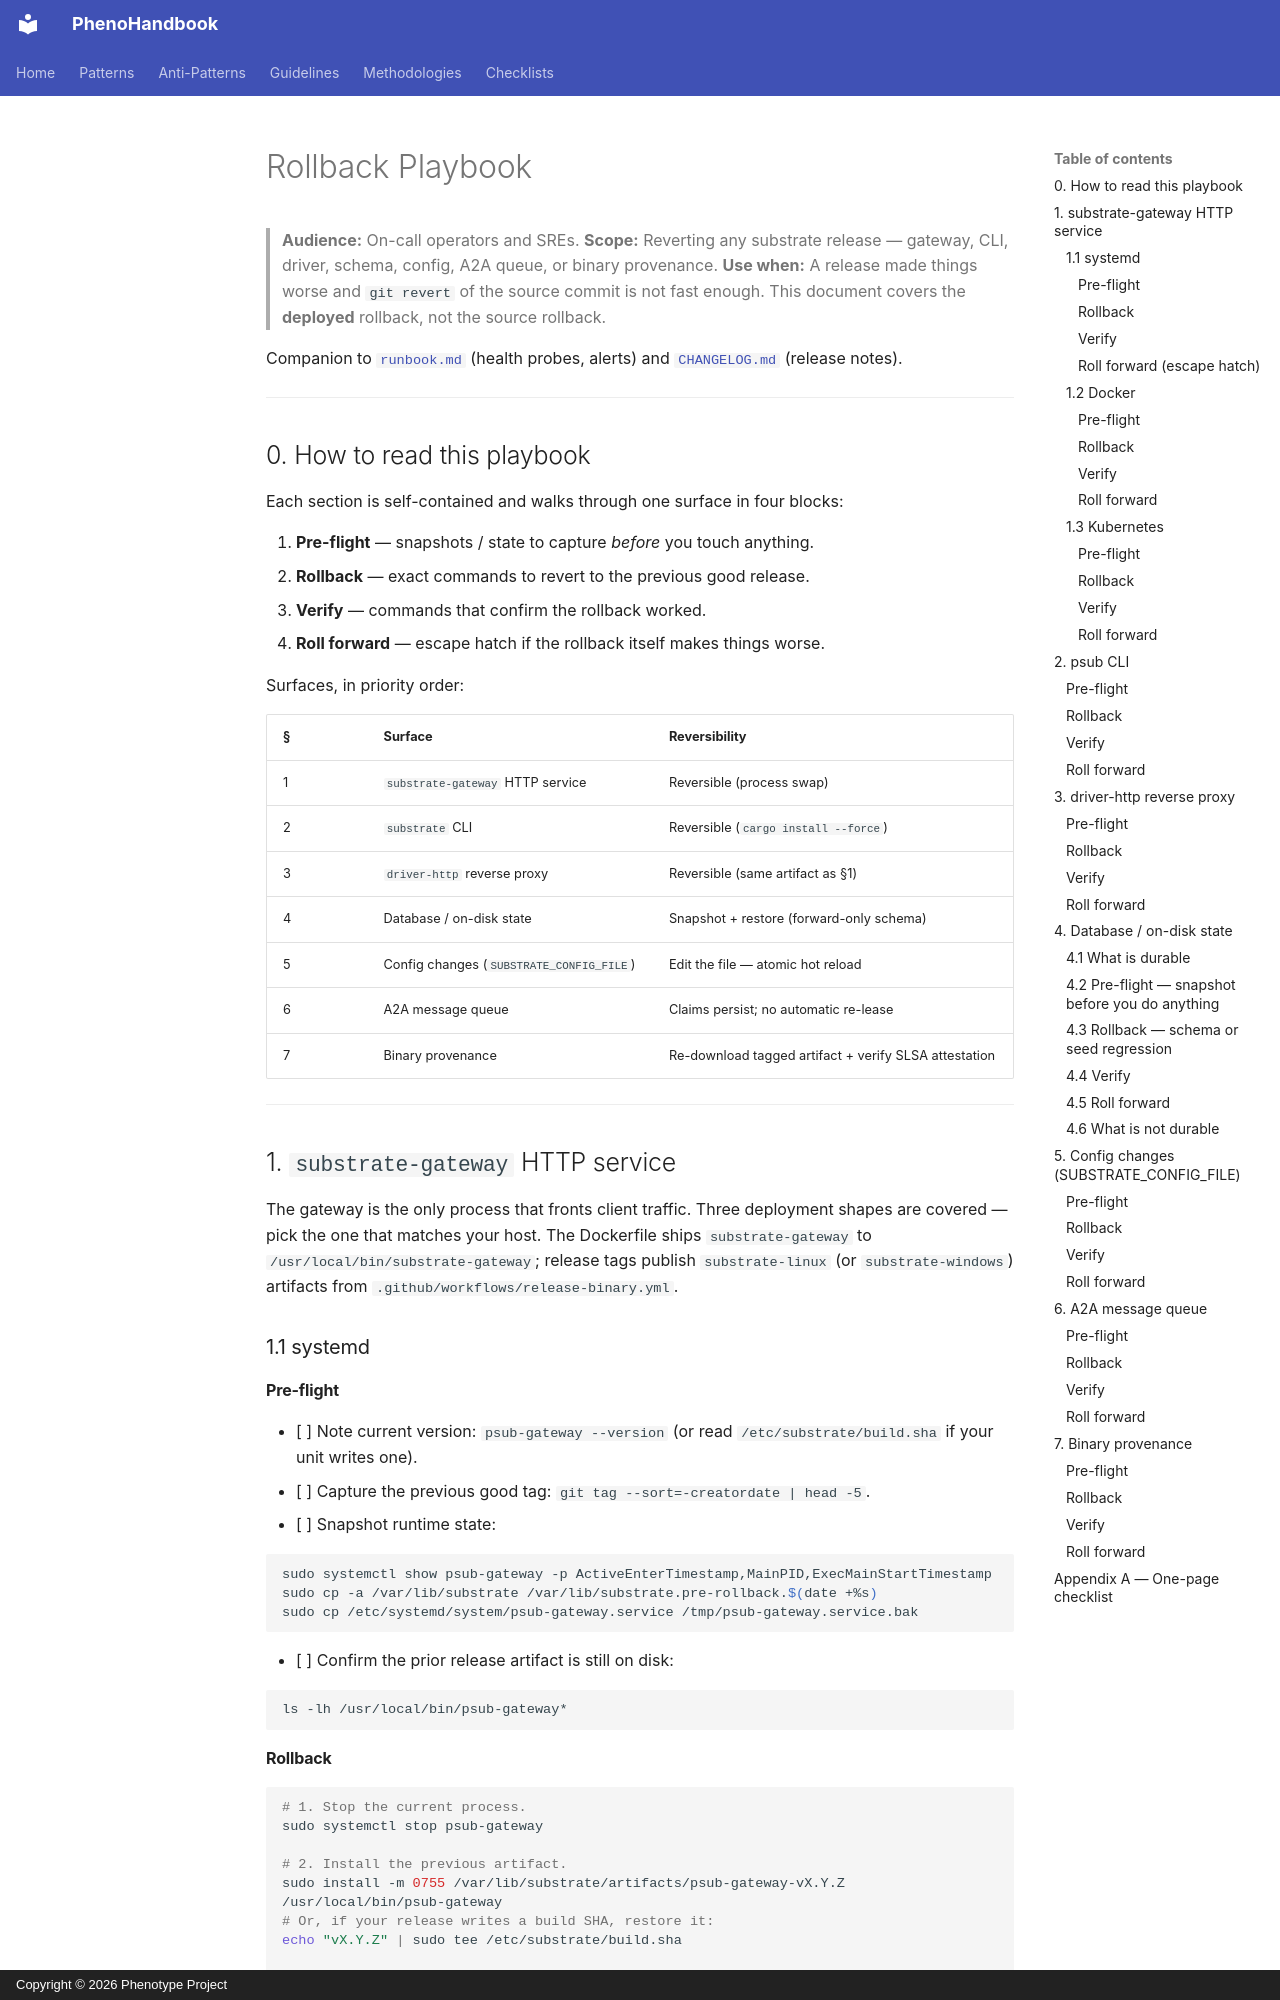

repository: KooshaPari/PhenoShared · page: operations/rollback/index.html · generator: mkdocs · copyright: Copyright © 2026 Phenotype Project

# Rollback Playbook

> **Audience:** On-call operators and SREs. **Scope:** Reverting any substrate
> release — gateway, CLI, driver, schema, config, A2A queue, or binary
> provenance. **Use when:** A release made things worse and `git revert` of the
> source commit is not fast enough. This document covers the **deployed**
> rollback, not the source rollback.

Companion to [`runbook.md`](./runbook.md) (health probes, alerts) and
[`CHANGELOG.md`](../../CHANGELOG.md) (release notes).

---

## 0. How to read this playbook

Each section is self-contained and walks through one surface in four blocks:

1. **Pre-flight** — snapshots / state to capture *before* you touch anything.
2. **Rollback** — exact commands to revert to the previous good release.
3. **Verify** — commands that confirm the rollback worked.
4. **Roll forward** — escape hatch if the rollback itself makes things worse.

Surfaces, in priority order:

| § | Surface | Reversibility |
|---|---|---|
| 1 | `substrate-gateway` HTTP service | Reversible (process swap) |
| 2 | `substrate` CLI | Reversible (`cargo install --force`) |
| 3 | `driver-http` reverse proxy | Reversible (same artifact as §1) |
| 4 | Database / on-disk state | Snapshot + restore (forward-only schema) |
| 5 | Config changes (`SUBSTRATE_CONFIG_FILE`) | Edit the file — atomic hot reload |
| 6 | A2A message queue | Claims persist; no automatic re-lease |
| 7 | Binary provenance | Re-download tagged artifact + verify SLSA attestation |

---

## 1. `substrate-gateway` HTTP service

The gateway is the only process that fronts client traffic. Three deployment
shapes are covered — pick the one that matches your host. The Dockerfile ships
`substrate-gateway` to `/usr/local/bin/substrate-gateway`; release tags publish
`substrate-linux` (or `substrate-windows`) artifacts from
`.github/workflows/release-binary.yml`.

### 1.1 systemd

#### Pre-flight

- [ ] Note current version: `psub-gateway --version` (or read
      `/etc/substrate/build.sha` if your unit writes one).
- [ ] Capture the previous good tag: `git tag --sort=-creatordate | head -5`.
- [ ] Snapshot runtime state:

  ```bash
  sudo systemctl show psub-gateway -p ActiveEnterTimestamp,MainPID,ExecMainStartTimestamp
  sudo cp -a /var/lib/substrate /var/lib/substrate.pre-rollback.$(date +%s)
  sudo cp /etc/systemd/system/psub-gateway.service /tmp/psub-gateway.service.bak
  ```

- [ ] Confirm the prior release artifact is still on disk:

  ```bash
  ls -lh /usr/local/bin/psub-gateway*
  ```
